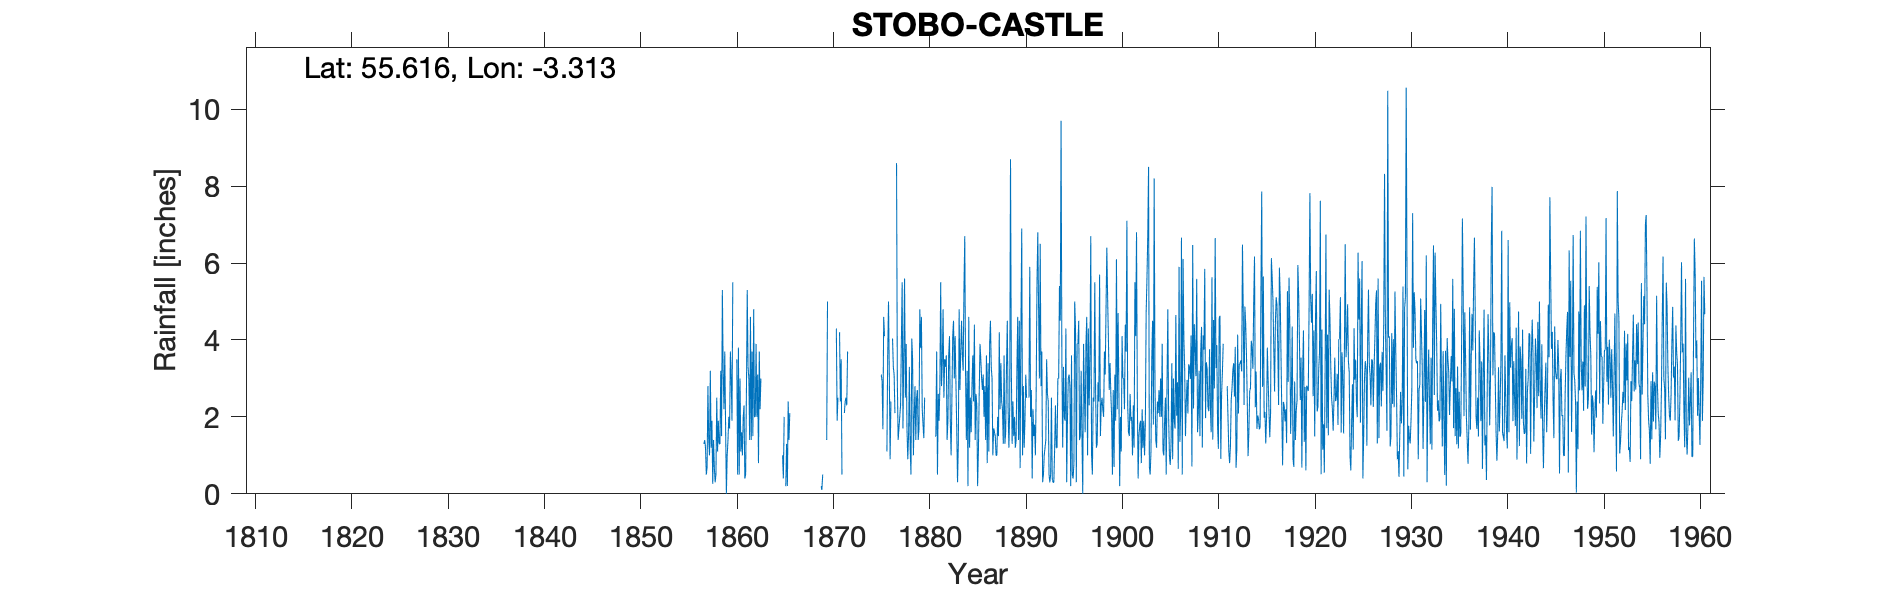

Values plotted in this chart, from the file beside it:
STOBO CASTLE, , , , , , , , , , , , , , , , , , , , , , , 
Grid ref, NT174366, Long, -3.313, Lat, 55.62, Elevation, 594, ft, , , , , , , , , , , , , , , 
Station no, 5074, , , , , , , , , , , , , , , , , , , , , , 
, 1850, 1851, 1852, 1853, 1854, 1855, 1856, 1857, 1858, 1859, 1860, 1861, 1862, 1863, 1864, 1865, 1866, 1867, 1868, 1869, 1870, 1871, 1872
January, , , , , , , , 1.3, 1.4, 3.2, 5.5, 1, 3.7, , , 0.5, , , , , , , 
February, , , , , , , , 1.4, 0.7, 2.2, , 2, 1.5, , , , , , , , , 4.2, 
March, , , , , , , , 1.2, 0.3, 3.7, , 2.3, 4.8, , , 1, , , , 0.2, , 2.4, 
April, , , , , , , , 0.5, 0.5, 1.8, , 0.4, 2, , , 0.4, , , , 0.1, , 3.5, 
May, , , , , , , , 0.7, 2.5, 0, , 0.5, 2, , , 2, , , , 0.5, , 0.5, 
June, , , , , , , , 2.8, 1.1, 1, 3.5, 2.7, 3.9, , , , , , , , , , 4.4
July, , , , , , , , 1.4, 1.9, 1.4, 0.5, 5.3, 2, , , 0.2, , , , , 1.4, , 
August, , , , , , , , 1, 1.3, 2, 3.8, 3.3, 3.1, , , 1.3, , , , , , 2.1, 
September, , , , , , , , 3.2, 1.3, 1.7, 0.5, 3, 0.8, , , 0.2, , , , , , 2.4, 
October, , , , , , , , 1.2, 3.2, 3.7, 3, 1.4, 3.7, , , 2.4, , , , 1.4, 4.3, 2.5, 
November, , , , , , , , 1.9, 1.5, 3, 1.1, 4.6, 2.2, , , 1.4, , , , 5, 1.9, 2.3, 
December, , , , , , , , 0.26, 5.3, 1.9, 1.6, 1.4, 3, , , 2.1, , , , , 2.5, 3.7, 
Total, , , , , , , , 16.86, 21, 25.6, , 27.9, 32.7, , , , , , , , , , 
